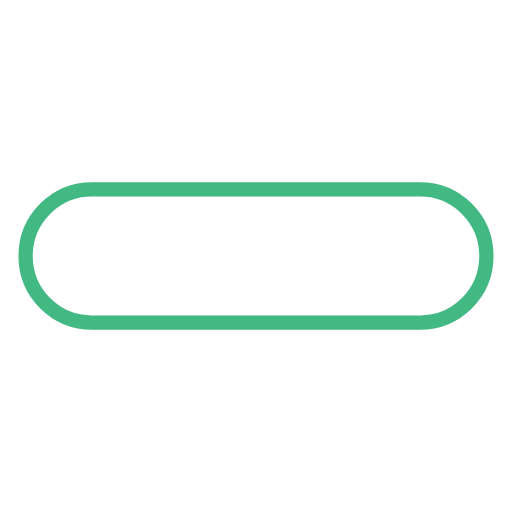
t = 0.00 s
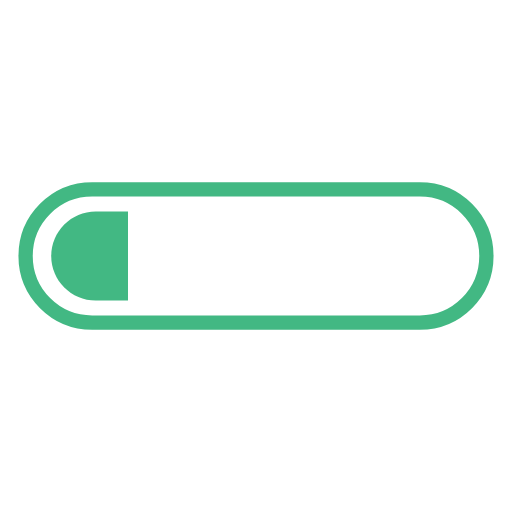
t = 0.23 s
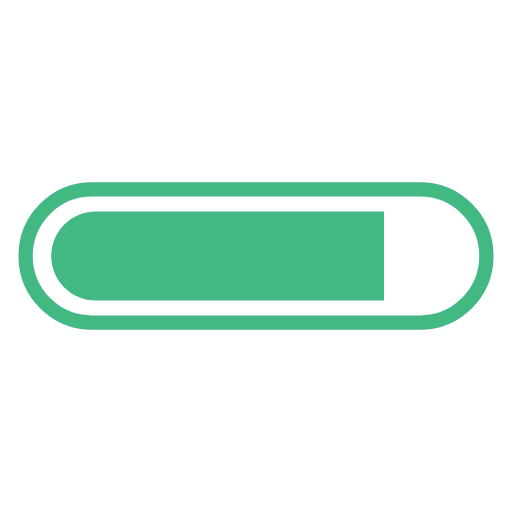
t = 0.68 s
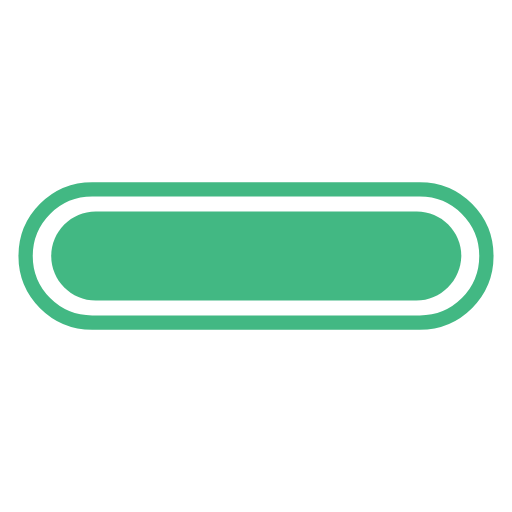
t = 0.90 s
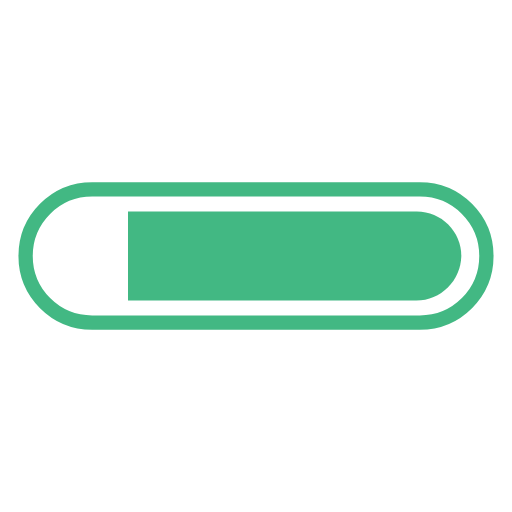
t = 1.13 s
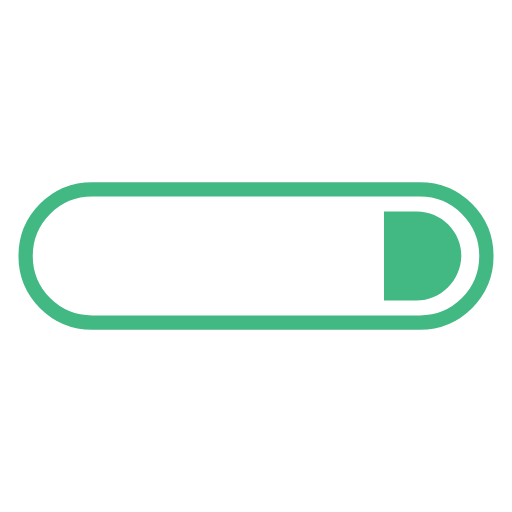
t = 1.58 s

The animated SVG that drew these frames (rendered in a browser with its animation timeline set to each time). Animation: 2 SMIL elements (animate=2); one cycle of 1.80 s, repeats indefinitely.

<svg width="200px"  height="200px"  xmlns="http://www.w3.org/2000/svg" viewBox="0 0 100 100" preserveAspectRatio="xMidYMid" class="lds-progress" style="background: none;"><defs><clipPath ng-attr-id="{{config.cpid}}" x="0" y="0" width="100" height="100" id="lds-progress-cpid-83b2b1a48a402"><rect x="66.54" y="0" width="100" height="100"><animate attributeName="width" calcMode="linear" values="0;100;100" keyTimes="0;0.5;1" dur="1.8" begin="0s" repeatCount="indefinite"></animate><animate attributeName="x" calcMode="linear" values="0;0;100" keyTimes="0;0.5;1" dur="1.8" begin="0s" repeatCount="indefinite"></animate></rect></clipPath></defs><path fill="none" ng-attr-stroke="{{config.c1}}" stroke-width="2.7928" d="M82,63H18c-7.2,0-13-5.8-13-13v0c0-7.2,5.8-13,13-13h64c7.2,0,13,5.8,13,13v0C95,57.2,89.2,63,82,63z" stroke="#42b883"></path><path ng-attr-fill="{{config.c2}}" ng-attr-clip-path="url(#{{config.cpid}})" d="M81.3,58.7H18.7c-4.8,0-8.7-3.9-8.7-8.7v0c0-4.8,3.9-8.7,8.7-8.7h62.7c4.8,0,8.7,3.9,8.7,8.7v0C90,54.8,86.1,58.7,81.3,58.7z" fill="#42B883" clip-path="url(#lds-progress-cpid-83b2b1a48a402)"></path></svg>
